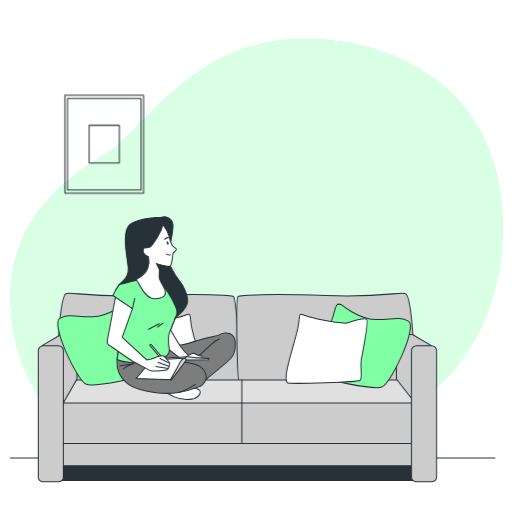
t = 0.00 s
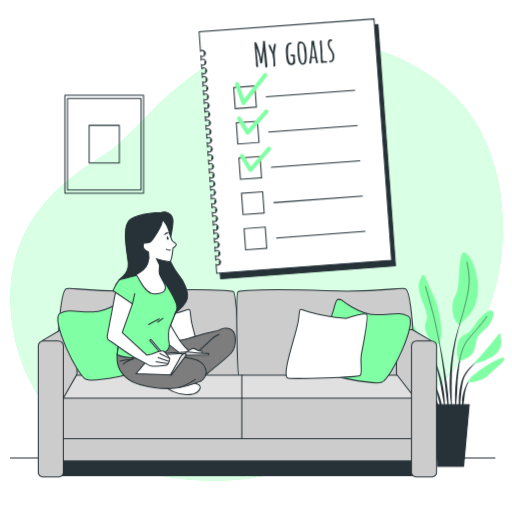
t = 1.15 s
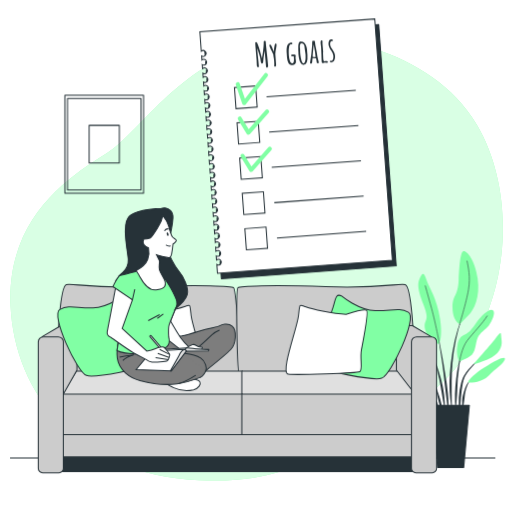
t = 2.35 s
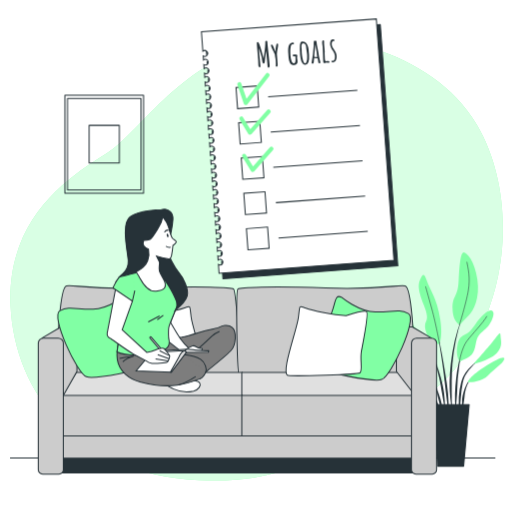
t = 3.55 s
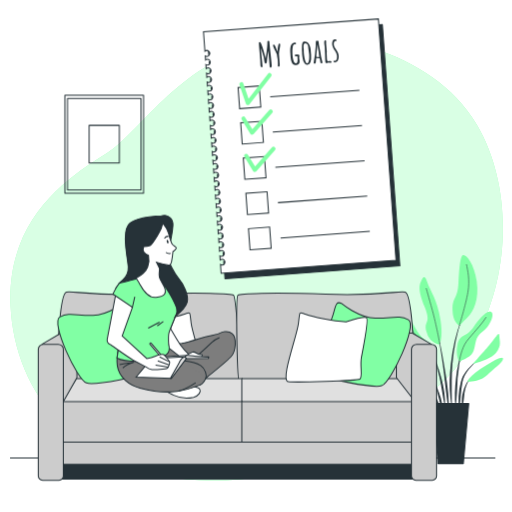
t = 4.60 s
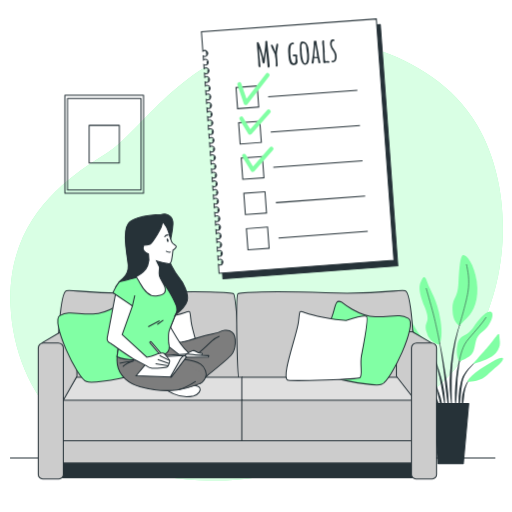
t = 5.80 s

The animated SVG that drew these frames (rendered in a browser with its animation timeline set to each time). Animation: 4 CSS @keyframes rules; one cycle of 7.00 s, repeats indefinitely.

<svg class="animated" id="freepik_stories-personal-goals-checklist" xmlns="http://www.w3.org/2000/svg" viewBox="0 0 500 500" version="1.1" xmlns:xlink="http://www.w3.org/1999/xlink" xmlns:svgjs="http://svgjs.com/svgjs"><style>svg#freepik_stories-personal-goals-checklist:not(.animated) .animable {opacity: 0;}svg#freepik_stories-personal-goals-checklist.animated #freepik--Plant--inject-391 {animation: 1s 1 forwards cubic-bezier(.36,-0.01,.5,1.38) slideDown,6s Infinite  linear heartbeat;animation-delay: 0s,1s;}svg#freepik_stories-personal-goals-checklist.animated #freepik--Checklist--inject-391 {animation: 1s 1 forwards linear slideDown,6s Infinite  linear shake;animation-delay: 0s,1s;}svg#freepik_stories-personal-goals-checklist.animated #freepik--Character--inject-391 {animation: 1.5s Infinite  linear floating;animation-delay: 0s;}            @keyframes slideDown {                0% {                    opacity: 0;                    transform: translateY(-30px);                }                100% {                    opacity: 1;                    transform: translateY(0);                }            }                    @keyframes heartbeat {                0% {                    transform: scale(1);                }                10% {                    transform: scale(1.1);                }                30% {                    transform: scale(1);                }                40% {                    transform: scale(1);                }                50% {                    transform: scale(1.1);                }                60% {                    transform: scale(1);                }                100% {                    transform: scale(1);                }            }                    @keyframes shake {                10%, 90% {                    transform: translate3d(-1px, 0, 0);                  }                  20%, 80% {                    transform: translate3d(2px, 0, 0);                  }                  30%, 50%, 70% {                    transform: translate3d(-4px, 0, 0);                  }                  40%, 60% {                    transform: translate3d(4px, 0, 0);                  }            }                    @keyframes floating {                0% {                    opacity: 1;                    transform: translateY(0px);                }                50% {                    transform: translateY(-10px);                }                100% {                    opacity: 1;                    transform: translateY(0px);                }            }        </style><g id="freepik--background-simple--inject-391" class="animable" style="transform-origin: 250.609px 253.551px;"><path d="M465.8,122.05q-2.39-4-5-7.9C437.63,79.8,397.74,56.31,358.5,45.69A231.87,231.87,0,0,0,305.79,38c-116.62-4-163.07,88-201.61,111.67S6.34,213.91,10.3,298.9s65.22,165,183.81,170,126.5-48.43,192.71-68.19c43.82-13.08,75-57.26,90.2-98.09C497.8,247,496.82,174.69,465.8,122.05Z" style="fill: #81FFA4; transform-origin: 250.609px 253.551px;" id="elbxohjkpxsn" class="animable"></path><g id="elfxip338duqf"><path d="M465.8,122.05q-2.39-4-5-7.9C437.63,79.8,397.74,56.31,358.5,45.69A231.87,231.87,0,0,0,305.79,38c-116.62-4-163.07,88-201.61,111.67S6.34,213.91,10.3,298.9s65.22,165,183.81,170,126.5-48.43,192.71-68.19c43.82-13.08,75-57.26,90.2-98.09C497.8,247,496.82,174.69,465.8,122.05Z" style="fill: rgb(255, 255, 255); opacity: 0.7; transform-origin: 250.609px 253.551px;" class="animable" id="el57rhtb0v9es"></path></g></g><g id="freepik--Floor--inject-391" class="animable" style="transform-origin: 246.77px 447.26px;"><line x1="9.81" y1="447.26" x2="483.73" y2="447.26" style="fill: none; stroke: rgb(38, 50, 56); stroke-miterlimit: 10; transform-origin: 246.77px 447.26px;" id="elmbdq9rxd97f" class="animable"></line></g><g id="freepik--Plant--inject-391" class="animable" style="transform-origin: 441.8px 350.822px;"><path d="M451,311.92h0a.09.09,0,0,0-.05-.12.1.1,0,0,0-.13,0A128.21,128.21,0,0,0,444,333a195.88,195.88,0,0,0-3.72,21.94l-.53,5.54c-.08.93-.18,1.85-.25,2.77l-.15,2.79c-.08,1.85-.19,3.71-.25,5.56l.05,5.57.07,2.79c0,.93.1,1.85.17,2.78.14,1.85.25,3.7.42,5.55.36,3.69.91,7.37,1.48,11a.11.11,0,0,0,.1.09.11.11,0,0,0,.1-.1h0c0-1.85-.09-3.7-.13-5.55s-.22-3.68-.19-5.53,0-3.69-.06-5.53l0-2.76,0-2.76,0-5.52.15-5.52.06-2.76c0-.92.1-1.84.15-2.76l.34-5.51A197,197,0,0,1,445,333.2,127.6,127.6,0,0,1,451,311.92Z" style="fill: rgb(38, 50, 56); transform-origin: 445.054px 355.578px;" id="elah4pzqh555i" class="animable"></path><path d="M451.76,340.78a.11.11,0,0,0-.06-.12.1.1,0,0,0-.13.06,135.5,135.5,0,0,0-3.93,14,131.81,131.81,0,0,0-2.32,14.41c-.49,4.83-1,9.67-1.09,14.53a120.1,120.1,0,0,0,.51,14.56c0,.05,0,.09.09.09a.1.1,0,0,0,.11-.09c.56-4.83.9-9.66,1.24-14.48s.38-9.65.7-14.48a144.2,144.2,0,0,1,4.88-28.5Z" style="fill: rgb(38, 50, 56); transform-origin: 447.976px 369.482px;" id="el75ad9jeh75x" class="animable"></path><path d="M467.76,350.94a.09.09,0,0,0-.13,0,48.8,48.8,0,0,0-10.7,9.33,42.56,42.56,0,0,0-4.19,5.82l-.86,1.62-.67,1.68c-.24.56-.41,1.14-.59,1.71s-.36,1.15-.52,1.73a68.61,68.61,0,0,0-2.21,14.12,80.35,80.35,0,0,0,.53,14.21c0,.05,0,.09.09.09a.1.1,0,0,0,.1-.09l1.22-14.08a125.5,125.5,0,0,1,1.79-13.87c.12-.57.29-1.12.43-1.68a13.22,13.22,0,0,1,.49-1.66l.57-1.63.74-1.53a41.82,41.82,0,0,1,3.83-5.83,48.55,48.55,0,0,1,10.05-9.78h0A.09.09,0,0,0,467.76,350.94Z" style="fill: rgb(38, 50, 56); transform-origin: 457.791px 376.081px;" id="ele1vcv83ae08" class="animable"></path><path d="M460,369a15.63,15.63,0,0,0-4.87,5.85,34.74,34.74,0,0,0-2.73,7.17c-.19.61-.34,1.23-.47,1.86l-.44,1.87a32.08,32.08,0,0,0-.48,3.8c0,1.27,0,2.55,0,3.82a32.39,32.39,0,0,0,.5,3.8.11.11,0,0,0,.08.08.09.09,0,0,0,.11-.08,35.45,35.45,0,0,0,.68-3.74c.2-1.24.39-2.47.54-3.7s.34-2.45.44-3.69.26-2.46.52-3.67a33.67,33.67,0,0,1,2.09-7.1,15.69,15.69,0,0,1,4.09-6.1h0a.09.09,0,0,0,0-.13A.09.09,0,0,0,460,369Z" style="fill: rgb(38, 50, 56); transform-origin: 455.549px 383.126px;" id="elkvsta61hj7c" class="animable"></path><path d="M437.57,383.12c-.52-6.25-1.55-12.43-2.53-18.62S433,352.16,431.86,346s-2.4-12.28-3.72-18.39a.12.12,0,0,0-.12-.08.11.11,0,0,0-.08.12c1.07,6.16,2,12.33,3,18.51s1.82,12.37,2.6,18.56,1.36,12.42,2.13,18.6l2.29,18.6a.09.09,0,0,0,.09.09.09.09,0,0,0,.1-.09c.07-1.57.08-3.14.12-4.71s-.07-3.13-.1-4.7C438.08,389.37,437.81,386.24,437.57,383.12Z" style="fill: rgb(38, 50, 56); transform-origin: 433.109px 364.77px;" id="ela4u61kl0s46" class="animable"></path><path d="M433.83,383c-.34-2.48-.79-4.94-1.26-7.39l-.88-3.65c-.29-1.21-.56-2.43-.92-3.63A103.11,103.11,0,0,0,426,354.15l-.75-1.72-.83-1.68c-.53-1.13-1.17-2.21-1.78-3.3a27.71,27.71,0,0,0-4.51-6,.1.1,0,0,0-.14,0,.12.12,0,0,0,0,.14h0a27.7,27.7,0,0,1,4.13,6.11c.54,1.11,1.11,2.2,1.58,3.35l.73,1.7.65,1.74a102.86,102.86,0,0,1,4.17,14.21c.57,2.4.94,4.85,1.41,7.28l.58,3.66c.22,1.22.48,2.42.65,3.65.39,2.44.84,4.88,1.26,7.32s.83,4.9,1.35,7.35a.11.11,0,0,0,.09.08.09.09,0,0,0,.1-.1c0-2.49-.05-5-.17-7.48S434.09,385.51,433.83,383Z" style="fill: rgb(38, 50, 56); transform-origin: 426.329px 369.731px;" id="els0xoet7tev" class="animable"></path><path d="M428.66,383.35c-1.16-3.28-2.5-6.49-4-9.64a87.47,87.47,0,0,0-5-9.12.1.1,0,0,0-.13,0,.09.09,0,0,0,0,.13,86.22,86.22,0,0,1,4.24,9.41c1.27,3.2,2.42,6.44,3.37,9.73s1.68,6.65,2.56,9.95,1.66,6.64,2.68,10a.1.1,0,0,0,.09.07.1.1,0,0,0,.1-.1,49.63,49.63,0,0,0-1-10.39A64.19,64.19,0,0,0,428.66,383.35Z" style="fill: rgb(38, 50, 56); transform-origin: 426.037px 384.223px;" id="elpw8s4phjm3" class="animable"></path><path d="M428.44,394.27a22.17,22.17,0,0,0-2.75-5.77,24,24,0,0,0-4-5,19,19,0,0,0-2.55-1.93,10.46,10.46,0,0,0-2.89-1.3.1.1,0,0,0-.11.05.1.1,0,0,0,.05.13h0a14.28,14.28,0,0,1,4.79,3.72,22.58,22.58,0,0,1,3.34,5.05c.95,1.8,1.44,3.78,2.26,5.63.37.95.73,1.9,1.15,2.85a24.84,24.84,0,0,0,1.25,2.88h0a.09.09,0,0,0,.08.05.1.1,0,0,0,.11-.09,24.39,24.39,0,0,0-.12-3.2C428.91,396.34,428.69,395.3,428.44,394.27Z" style="fill: rgb(38, 50, 56); transform-origin: 422.656px 390.449px;" id="eledfokix92p6" class="animable"></path><path d="M428.83,336.55a17.77,17.77,0,0,1-12.6-13.38c-2.37-11,5.25-6.3-1.58-23.63s-5.25-21.26-2.89-26.25,3.68-3.41,5.78,3.15,9.71,16.8,12.6,36S428.83,336.55,428.83,336.55Z" style="fill: #81FFA4; transform-origin: 420.448px 303.452px;" id="el9cz6ahfjj7v" class="animable"></path><path d="M449,317.92s-6.82-2.37-7.09-15.23,5-10.24,5.78-26.25,1.84-27.3,4.72-27.56,10.5,7.87,13.13,25.72-3.41,29.66-8.66,34.92S449,317.92,449,317.92Z" style="fill: #81FFA4; transform-origin: 454.038px 283.397px;" id="elwxowx5sutpb" class="animable"></path><path d="M425.15,352s-1.57-9.45-4.72-13.91-10-8.4-14.44-17.06-9.45-12.87-9.19-.53,5.78,18.64,12.6,22.84S425.15,352,425.15,352Z" style="fill: #81FFA4; transform-origin: 410.97px 332.396px;" id="elalu044o0qfo" class="animable"></path><path d="M422.27,368.32s-6.3-12.08-15.49-21-16.54-13.39-13.92-8.93,5.78,4.2,10.24,12.08,3.15,13.65,9.45,18.11S422.27,368.32,422.27,368.32Z" style="fill: #81FFA4; transform-origin: 407.297px 353.57px;" id="elrnaic8pzqv" class="animable"></path><path d="M421.48,383.81c-.26-.79-.53-6.57-9.45-11.29s-17.33-2.89-16.28-.53,6.56,6.3,12.08,8.67S421.48,383.81,421.48,383.81Z" style="fill: #81FFA4; transform-origin: 408.571px 376.694px;" id="el8oo6f20lq8" class="animable"></path><path d="M448.52,352.57s-3.94-5-1.84-15.49,6.82-7.88,12.07-13.39,4.2-6.3,9.45-12.08,10-8.92,12.08-6.56-1,9.72-4.2,13.92-8.14,6.3-10.5,11.55-1.31,13.65-7.35,17.58S448.52,352.57,448.52,352.57Z" style="fill: #81FFA4; transform-origin: 463.511px 328.415px;" id="elnfazrap1upj" class="animable"></path><path d="M461.64,355.45s9.45-10.76,16.28-18.63,9.45-13.92,9.71-8.67,2.36,9.45-3.15,16.28S461.64,355.45,461.64,355.45Z" style="fill: #81FFA4; transform-origin: 474.939px 340.815px;" id="elphc8jdbj1pj" class="animable"></path><path d="M456.65,372.78s-.26-4.2,14.7-13.91,21.27-11.55,19.69-7.62-8.13,7.88-15.22,15S456.65,372.78,456.65,372.78Z" style="fill: #81FFA4; transform-origin: 473.963px 361.055px;" id="elom7vyiw5eh" class="animable"></path><path d="M429.45,335.43s-3.51-18.83-7.18-32.22-6-21.52-6-21.52" style="fill: none; stroke: rgb(38, 50, 56); stroke-linecap: round; stroke-linejoin: round; stroke-width: 0.5px; transform-origin: 422.86px 308.56px;" id="elp4r18cg5pyh" class="animable"></path><path d="M448.44,318.11s6.38-20.41,8.48-32.75-.27-21.52-1.32-27" style="fill: none; stroke: rgb(38, 50, 56); stroke-linecap: round; stroke-linejoin: round; stroke-width: 0.5px; transform-origin: 453.1px 288.235px;" id="eld7gdu440rmq" class="animable"></path><path d="M424.33,351.65a98.63,98.63,0,0,0-9.68-13.78c-5.77-6.83-10.24-10.5-12.86-17.07" style="fill: none; stroke: rgb(38, 50, 56); stroke-linecap: round; stroke-linejoin: round; stroke-width: 0.5px; transform-origin: 413.06px 336.225px;" id="el3g04nhttuh5" class="animable"></path><path d="M448.52,352.57s2.1-12.6,7.08-19.17,15-16.8,18.9-23.36" style="fill: none; stroke: rgb(38, 50, 56); stroke-linecap: round; stroke-linejoin: round; stroke-width: 0.5px; transform-origin: 461.51px 331.305px;" id="elqmvjesk5bkl" class="animable"></path><path d="M420.86,383.52s-8.83-5.75-15.13-8.9" style="fill: none; stroke: rgb(38, 50, 56); stroke-linecap: round; stroke-linejoin: round; stroke-width: 0.5px; transform-origin: 413.295px 379.07px;" id="elyzck3knbwy9" class="animable"></path><polygon points="452.44 452.77 427.72 452.77 422.42 394.08 457.74 394.08 452.44 452.77" style="fill: rgb(38, 50, 56); stroke: rgb(38, 50, 56); stroke-linecap: round; stroke-linejoin: round; transform-origin: 440.08px 423.425px;" id="ell6li9wne4rg" class="animable"></polygon></g><g id="freepik--Picture--inject-391" class="animable" style="transform-origin: 101.795px 140.785px;"><rect x="63.39" y="92.94" width="76.81" height="95.69" style="fill: none; stroke: rgb(38, 50, 56); stroke-linecap: round; stroke-linejoin: round; transform-origin: 101.795px 140.785px;" id="elcciblgy6p0r" class="animable"></rect><rect x="65.9" y="96.06" width="71.79" height="89.43" style="fill: none; stroke: rgb(38, 50, 56); stroke-linecap: round; stroke-linejoin: round; transform-origin: 101.795px 140.775px;" id="elik5m44g4t2" class="animable"></rect><rect x="87.04" y="122.4" width="29.52" height="36.77" style="fill: none; stroke: rgb(38, 50, 56); stroke-linecap: round; stroke-linejoin: round; transform-origin: 101.8px 140.785px;" id="el56oy2yzzi6y" class="animable"></rect></g><g id="freepik--Checklist--inject-391" class="animable" style="transform-origin: 290.57px 145.355px;"><path d="M198.56,36.51l1.4,19a2.84,2.84,0,1,1,.34,4.59l.29,3.9a2.76,2.76,0,0,1,1.6-.65,2.83,2.83,0,1,1,.42,5.65,2.79,2.79,0,0,1-1.69-.41l.29,3.9a2.83,2.83,0,1,1,2,5,2.77,2.77,0,0,1-1.68-.41l.28,3.9a2.84,2.84,0,1,1,2,5,2.79,2.79,0,0,1-1.69-.41l.29,3.9a2.84,2.84,0,1,1,.34,4.58l.28,3.91a2.77,2.77,0,0,1,1.61-.66,2.84,2.84,0,1,1-1.27,5.24l.29,3.9a2.84,2.84,0,1,1,.34,4.59l.28,3.9a2.76,2.76,0,0,1,1.61-.65,2.83,2.83,0,1,1,.41,5.65,2.77,2.77,0,0,1-1.68-.41l.29,3.9a2.83,2.83,0,1,1,2,5,2.79,2.79,0,0,1-1.69-.41l.29,3.9a2.83,2.83,0,1,1,2,5,2.77,2.77,0,0,1-1.68-.41l.28,3.9a2.84,2.84,0,1,1,.34,4.58l.29,3.91a2.77,2.77,0,0,1,1.61-.66,2.84,2.84,0,1,1-1.27,5.24l.28,3.9a2.84,2.84,0,1,1,2,5,2.86,2.86,0,0,1-1.69-.42l.29,3.9a2.76,2.76,0,0,1,1.6-.65,2.83,2.83,0,1,1,.42,5.65,2.74,2.74,0,0,1-1.68-.41l.28,3.9a2.84,2.84,0,1,1,2,5,2.77,2.77,0,0,1-1.68-.41l.29,3.9a2.83,2.83,0,1,1,2,5,2.79,2.79,0,0,1-1.69-.41l.29,3.9a2.84,2.84,0,1,1,.34,4.58l.29,3.91a2.77,2.77,0,0,1,1.6-.66,2.84,2.84,0,1,1-1.27,5.24l.29,3.9a2.84,2.84,0,1,1,.34,4.59l.28,3.9a2.76,2.76,0,0,1,1.61-.65,2.83,2.83,0,1,1,.42,5.65,2.79,2.79,0,0,1-1.69-.41l.29,3.9a2.83,2.83,0,1,1,2,5,2.77,2.77,0,0,1-1.68-.41l.28,3.9a2.84,2.84,0,1,1,2,5,2.79,2.79,0,0,1-1.69-.41l.29,3.9a2.84,2.84,0,1,1,.34,4.58l.28,3.91a2.77,2.77,0,0,1,1.61-.66,2.84,2.84,0,1,1-1.27,5.24l.29,3.9a2.84,2.84,0,1,1,2,5,2.86,2.86,0,0,1-1.69-.42l.62,8.42,170.8-12.56L369.36,24Z" style="fill: rgb(38, 50, 56); stroke: rgb(38, 50, 56); stroke-linecap: round; stroke-linejoin: round; transform-origin: 292.515px 148.11px;" id="el1ypypiim3e8j" class="animable"></path><path d="M194.67,31.05l1.39,19a2.84,2.84,0,1,1,.34,4.59l.29,3.9a2.77,2.77,0,0,1,1.6-.66A2.84,2.84,0,1,1,197,63.13l.28,3.9a2.84,2.84,0,1,1,.34,4.59l.29,3.9a2.76,2.76,0,0,1,1.6-.65,2.83,2.83,0,1,1,.42,5.65,2.79,2.79,0,0,1-1.69-.41l.29,3.9a2.83,2.83,0,1,1,2,5,2.77,2.77,0,0,1-1.68-.41l.29,3.9a2.83,2.83,0,1,1,2,5,2.79,2.79,0,0,1-1.69-.41l.29,3.9a2.83,2.83,0,1,1,.34,4.59l.28,3.9a2.77,2.77,0,0,1,1.61-.66,2.84,2.84,0,1,1-1.27,5.24l.29,3.9a2.84,2.84,0,1,1,.34,4.59l.28,3.9a2.76,2.76,0,0,1,1.61-.65,2.83,2.83,0,1,1,.42,5.65A2.79,2.79,0,0,1,202,131l.29,3.9a2.83,2.83,0,1,1,2,5,2.74,2.74,0,0,1-1.68-.41l.28,3.9a2.84,2.84,0,1,1,2,5,2.77,2.77,0,0,1-1.68-.41l.29,3.9a2.83,2.83,0,1,1,.33,4.59l.29,3.9a2.77,2.77,0,0,1,1.61-.66,2.84,2.84,0,1,1-1.27,5.24l.29,3.9a2.8,2.8,0,0,1,1.6-.65,2.84,2.84,0,1,1-1.27,5.24l.29,3.9a2.76,2.76,0,0,1,1.61-.65,2.83,2.83,0,1,1,.41,5.65,2.77,2.77,0,0,1-1.68-.41l.28,3.9a2.84,2.84,0,1,1,2,5,2.79,2.79,0,0,1-1.69-.41l.29,3.9a2.83,2.83,0,1,1,2,5A2.74,2.74,0,0,1,207,199l.28,3.9a2.84,2.84,0,1,1,2,5,2.92,2.92,0,0,1-1.68-.41l.29,3.9a2.77,2.77,0,0,1,1.6-.66,2.84,2.84,0,1,1,.42,5.66,2.86,2.86,0,0,1-1.69-.42l.29,3.9a2.84,2.84,0,1,1,.34,4.59l.29,3.9a2.76,2.76,0,0,1,1.6-.65,2.83,2.83,0,1,1,.42,5.65,2.79,2.79,0,0,1-1.69-.41l.29,3.9a2.83,2.83,0,1,1,2,5,2.77,2.77,0,0,1-1.68-.41l.28,3.9a2.84,2.84,0,1,1,2,5,2.79,2.79,0,0,1-1.69-.41l.29,3.9a2.83,2.83,0,1,1,2,5,2.92,2.92,0,0,1-1.68-.41l.62,8.41,170.8-12.56L365.47,18.49Z" style="fill: rgb(255, 255, 255); stroke: rgb(38, 50, 56); stroke-miterlimit: 10; transform-origin: 288.685px 142.66px;" id="elj3bl7q3pp2" class="animable"></path><line x1="259.81" y1="94.56" x2="346.94" y2="88.15" style="fill: none; stroke: rgb(38, 50, 56); stroke-miterlimit: 10; transform-origin: 303.375px 91.355px;" id="eld4x9gd6mwg8" class="animable"></line><g id="elriporuskbrf"><rect x="229.19" y="84.69" width="20.73" height="20.73" style="fill: none; stroke: rgb(38, 50, 56); stroke-miterlimit: 10; transform-origin: 239.555px 95.055px; transform: rotate(-4.21deg);" class="animable" id="elkjc9f6z4vzm"></rect></g><line x1="262.35" y1="129.02" x2="349.48" y2="122.61" style="fill: none; stroke: rgb(38, 50, 56); stroke-miterlimit: 10; transform-origin: 305.915px 125.815px;" id="elkmaog1s671k" class="animable"></line><g id="elg93evk5b6h5"><rect x="231.73" y="119.15" width="20.73" height="20.73" style="fill: none; stroke: rgb(38, 50, 56); stroke-miterlimit: 10; transform-origin: 242.095px 129.515px; transform: rotate(-4.21deg);" class="animable" id="el4abt48wff9t"></rect></g><line x1="264.88" y1="163.47" x2="352.01" y2="157.07" style="fill: none; stroke: rgb(38, 50, 56); stroke-miterlimit: 10; transform-origin: 308.445px 160.27px;" id="eluda3isfp7rj" class="animable"></line><g id="el8c6dwh7wn4j"><rect x="234.26" y="153.61" width="20.73" height="20.73" style="fill: none; stroke: rgb(38, 50, 56); stroke-miterlimit: 10; transform-origin: 244.625px 163.975px; transform: rotate(-4.21deg);" class="animable" id="elmtc47ghp9hf"></rect></g><line x1="267.42" y1="197.93" x2="354.55" y2="191.52" style="fill: none; stroke: rgb(38, 50, 56); stroke-miterlimit: 10; transform-origin: 310.985px 194.725px;" id="elka3ob3hl67b" class="animable"></line><g id="elzkqer3xteg"><rect x="236.8" y="188.07" width="20.73" height="20.73" style="fill: none; stroke: rgb(38, 50, 56); stroke-miterlimit: 10; transform-origin: 247.165px 198.435px; transform: rotate(-4.21deg);" class="animable" id="elkbezkea7m18"></rect></g><line x1="269.95" y1="232.39" x2="357.08" y2="225.98" style="fill: none; stroke: rgb(38, 50, 56); stroke-miterlimit: 10; transform-origin: 313.515px 229.185px;" id="elcl9zlys1jcp" class="animable"></line><g id="elb9nk5c5nx1g"><rect x="239.33" y="222.53" width="20.73" height="20.73" style="fill: none; stroke: rgb(38, 50, 56); stroke-miterlimit: 10; transform-origin: 249.695px 232.895px; transform: rotate(-4.21deg);" class="animable" id="eldrcnqgfg5b7"></rect></g><polyline points="231.69 82.28 237.99 100.62 259.24 73.32" style="fill: none; stroke: #81FFA4; stroke-linecap: round; stroke-linejoin: round; stroke-width: 4px; transform-origin: 245.465px 86.97px;" id="el57at7u1d6t" class="animable"></polyline><polyline points="233.66 115.78 242.09 129.52 260.37 108.87" style="fill: none; stroke: #81FFA4; stroke-linecap: round; stroke-linejoin: round; stroke-width: 4px; transform-origin: 247.015px 119.195px;" id="el7gcrigrmlyo" class="animable"></polyline><polyline points="236.34 152.21 244.77 165.94 263.05 145.3" style="fill: none; stroke: #81FFA4; stroke-linecap: round; stroke-linejoin: round; stroke-width: 4px; transform-origin: 249.695px 155.62px;" id="elgi2nniiomml" class="animable"></polyline><path d="M259.55,65.77a2,2,0,0,1-.26-.93L258.9,60c0-.42-.12-1.1-.19-2.06-.19-2-.38-4.33-.57-6.88L258,49.37q-.18,1.6-.69,4.5c-.34,2-.56,3.65-.66,4.93V59l-.05.63a6.26,6.26,0,0,1-.22,1.5,1.09,1.09,0,0,1-1,.86c-.78.06-1.25-.94-1.4-3a21.57,21.57,0,0,0-.62-3.63c-.32-1.28-.81-2.85-1.45-4.72L250.73,47,251,51q.13,1.77.66,6.74l.23,2.23.4,4.48a1.85,1.85,0,0,1-.4,1.28,1.2,1.2,0,0,1-1.17-.42,2.92,2.92,0,0,1-.42-1.47l-.13-2.69c0-1.19-.06-2.07-.1-2.66l-.53-6.33L249,45.79q-.1-1.41-.24-4.23l.84-.59a.86.86,0,0,1,.56.33,6,6,0,0,1,.67,1.06,61.8,61.8,0,0,1,2.73,8,13.82,13.82,0,0,1,.36,1.39c.36,1.25.62,2.2.77,2.85l.68,2.48.15-1.09.42-2.74c.24-1.6.43-3,.57-4.19s.27-2.5.39-3.89c.12-1.65.17-3,.16-4.13l0-.2a1,1,0,0,1,.35-.7,1.24,1.24,0,0,1,.77-.3.68.68,0,0,1,.54.22.93.93,0,0,1,.27.54q.29,3.95,1.16,11.75.45,3.82.78,7.49c.13,1.11.25,2.52.38,4.22a2.33,2.33,0,0,1-.3,1.38,1.08,1.08,0,0,1-.84.65A.59.59,0,0,1,259.55,65.77Z" style="fill: rgb(38, 50, 56); transform-origin: 255.04px 52.9681px;" id="elxmc8iwmnhue" class="animable"></path><path d="M267.23,64.42q.31-.72-.05-5.6a20.35,20.35,0,0,0-.34-2.48l-.17-.94a12.89,12.89,0,0,1-.2-1.34l-.06-.85c-.26-.53-.74-1.52-1.42-3s-1.25-2.66-1.67-3.64a9,9,0,0,1-.8-2.31v-.17l.71-.61c.38,0,.81.47,1.29,1.36a29.34,29.34,0,0,1,1.42,3.39q.81,2.2.81,2.34c.07-.25.19-1.08.35-2.5a35,35,0,0,1,.61-3.77c.29-1.09.64-1.66,1-1.69a.94.94,0,0,1,.59.16.62.62,0,0,1,.28.47,18,18,0,0,1-.57,4.79,19.17,19.17,0,0,0-.63,4.86l.72,9.87c.11,1.46-.2,2.22-.92,2.27C267.83,65.1,267.51,64.88,267.23,64.42Z" style="fill: rgb(38, 50, 56); transform-origin: 266.051px 53.8253px;" id="elzc3ncbu9vq" class="animable"></path><path d="M283.34,63.41a4,4,0,0,1-1.34-.8,4.45,4.45,0,0,1-.89-1.29,9.72,9.72,0,0,1-.65-1.67,10.74,10.74,0,0,1-.39-1.78c-.13-.78-.22-1.46-.29-2l-.14-1.9-.09-1.31c-.09-1.27-.15-2.31-.16-3.12a18.21,18.21,0,0,1,.19-3.15,7.35,7.35,0,0,1,.83-2.66A3.57,3.57,0,0,1,282.23,42a3.83,3.83,0,0,1,1.36-.33q1.41-.11,1.47.72a.77.77,0,0,1-.27.66,1.12,1.12,0,0,1-.72.3,1.42,1.42,0,0,1-.36,0h-.33a1.19,1.19,0,0,0-.94.66,5.49,5.49,0,0,0-.6,1.69,26,26,0,0,0-.39,4.48c0,1.49.05,2.6.11,3.32s.16,1.76.32,3a14.08,14.08,0,0,0,.79,3.11,4.75,4.75,0,0,0,.63,1.22,2.79,2.79,0,0,0,.86.74,2.06,2.06,0,0,0,1.18.28c1.05-.08,1.44-1.86,1.19-5.36L286.42,55a2.15,2.15,0,0,0-.77,0l-.29,0L285,55c-.77.05-1.17-.17-1.2-.67a.82.82,0,0,1,.26-.73,1.26,1.26,0,0,1,.78-.31v0l.46,0c2-.14,3,.12,3,.8a8.3,8.3,0,0,1-.08,1.19,5.59,5.59,0,0,0-.11,1.2c0,.37.1.95.23,1.73l.19,1.73a3,3,0,0,1-.92,2.56,4.12,4.12,0,0,1-2.6,1.1A4,4,0,0,1,283.34,63.41Z" style="fill: rgb(38, 50, 56); transform-origin: 283.969px 52.6382px;" id="ely1skyhdx779" class="animable"></path><path d="M294.37,62.77a4.06,4.06,0,0,1-1.29-1.37,13.11,13.11,0,0,1-1.5-4.28,31.8,31.8,0,0,1-.61-4.27,5.23,5.23,0,0,1,0-.66l0-.59c0-.11,0-.16-.05-.16l0-.59-.13-2.3c0-.7,0-1.82,0-3.36a11.26,11.26,0,0,1,.53-3.1,2.46,2.46,0,0,1,.52-1.05,1.17,1.17,0,0,1,.79-.4,5.54,5.54,0,0,1,2.4.3,5.05,5.05,0,0,1,1.87,1.2,7.86,7.86,0,0,1,1.26,1.93,12.57,12.57,0,0,1,.84,2.49,19.8,19.8,0,0,1,.41,2.91l0,.26c.05.68.11,1.29.17,1.83l.17,1.87q.69,9.43-3.7,9.76A2.59,2.59,0,0,1,294.37,62.77Zm2.42-1.5a3,3,0,0,0,.66-1.35,12.41,12.41,0,0,0,.49-3.66c0-1.12,0-2.09-.05-2.9-.07-1-.24-2.27-.51-3.85s-.41-2.92-.47-3.75l-.05-.59a3.56,3.56,0,0,0-1-2.11,2.41,2.41,0,0,0-1.95-.78,1.5,1.5,0,0,0-1.39,1.39,9,9,0,0,0-.13,2.65c0,.41.07.76.11,1l.06.89.05,1.51c0,.46,0,1,.05,1.51.08,1.18.2,2.35.35,3.51a29.2,29.2,0,0,0,1,4.73c.47,1.6,1,2.37,1.72,2.32A1.53,1.53,0,0,0,296.79,61.27Z" style="fill: rgb(38, 50, 56); transform-origin: 295.317px 51.9083px;" id="eluabjbqhvpo" class="animable"></path><path d="M309.25,61.66a1,1,0,0,1-.43-.83,27.44,27.44,0,0,0-.57-3.32l-.18-.68-3.28-.25c-.1.51-.21,1.54-.34,3.09a4.55,4.55,0,0,1-.46,2.18.8.8,0,0,1-.64.34,1.2,1.2,0,0,1-.73-.19.74.74,0,0,1-.38-.59l.06-.16,0-.14a147.88,147.88,0,0,0,2.06-16.86c0-.09,0-.24,0-.44s0-.52,0-.91c0-.81,0-1.46.08-1.95a2.61,2.61,0,0,1,.29-1.11l1.12-.08a1.49,1.49,0,0,1,.8.15.69.69,0,0,1,.37.59,58.32,58.32,0,0,0,1.24,7.35,65.45,65.45,0,0,1,1.17,7,7.86,7.86,0,0,0,.24,1,5.69,5.69,0,0,1,.24,1c0,.15.17.8.47,1.94a15.12,15.12,0,0,1,.44,2v0a.86.86,0,0,1-.46.95A2.16,2.16,0,0,1,309.25,61.66Zm-1.68-7.2a72.25,72.25,0,0,0-1.08-7.5l-.58-3.38c-.57,5.2-.92,9.13-1.08,11.78a8.37,8.37,0,0,0,2.92.31A6,6,0,0,1,307.57,54.46Z" style="fill: rgb(38, 50, 56); transform-origin: 306.539px 50.9732px;" id="elcmpm5u6yz8t" class="animable"></path><path d="M315.84,61.24a2.09,2.09,0,0,1-1.09.41.85.85,0,0,1-.7-.3,1.14,1.14,0,0,1-.33-.71c-.13-1.84-.24-4.29-.31-7.36q-.17-4.91-.34-7.33l0-.23c-.23-1.37-.37-2.39-.42-3.07-.15-2.07.15-3.14.92-3.19a.78.78,0,0,1,.59.2.79.79,0,0,1,.29.55c0,.27,0,.69,0,1.26a10.61,10.61,0,0,0,0,1.25q.16,2.2.33,4c.1,1.16.21,2.47.32,3.94A4.51,4.51,0,0,0,315,52l0,.39.12,2.59c0,.77.06,1.65.13,2.63.11,1.51.53,2.24,1.25,2.18l.21,0,.41-.05c.19,0,.44-.06.75-.08,1.18-.09,1.79.19,1.84.85a.69.69,0,0,1-.25.58,1.6,1.6,0,0,1-.7.35A9.07,9.07,0,0,0,315.84,61.24Z" style="fill: rgb(38, 50, 56); transform-origin: 316.162px 50.5544px;" id="elyf4a5fk1h2q" class="animable"></path><path d="M322.08,60.68a1.26,1.26,0,0,1-.54-.82l.32-.58a2.63,2.63,0,0,1,.63.08,3.86,3.86,0,0,0,.76,0,1.4,1.4,0,0,0,1-.61,3.36,3.36,0,0,0,.61-1.42,10.86,10.86,0,0,0,.21-2.86,9.08,9.08,0,0,0-1.71-4.45l-.4-.6c-.47-.69-.87-1.31-1.2-1.85a11.82,11.82,0,0,1-.85-1.79,8.38,8.38,0,0,1-.58-2.52,7.87,7.87,0,0,1,.43-3.07,3.12,3.12,0,0,1,.84-1.3,2.16,2.16,0,0,1,1.33-.57,1.86,1.86,0,0,1,1.13.29,1.14,1.14,0,0,1,.57.87.53.53,0,0,1-.2.47.94.94,0,0,1-.54.21,1.24,1.24,0,0,1-.7-.15c-.48.06-.83.51-1.06,1.37a7,7,0,0,0-.22,1.92,6.47,6.47,0,0,0,.44,1.9,8.24,8.24,0,0,0,.88,1.7l.82,1.26,1.31,2.08a9.69,9.69,0,0,1,.89,2.07,11.3,11.3,0,0,1,.46,2.44,8.33,8.33,0,0,1-.64,3.87,3.84,3.84,0,0,1-1.18,1.57,3.31,3.31,0,0,1-1.82.69V61A2,2,0,0,1,322.08,60.68Z" style="fill: rgb(38, 50, 56); transform-origin: 323.524px 49.6579px;" id="ely1dl8rg8fxp" class="animable"></path></g><g id="freepik--Character--inject-391" class="animable" style="transform-origin: 231.845px 341.003px;"><path d="M56.3,344.48s2-56.44,8.49-57.94,23.48,4,77.93,2,83.43-.49,85.43,1,9,85.93,6,86.93-65.45-5.5-91.43-5-78.43,28.83-82.93,27.83S56.3,344.48,56.3,344.48Z" style="fill: rgb(204, 204, 204); stroke: rgb(38, 50, 56); stroke-linecap: round; stroke-linejoin: round; transform-origin: 145.545px 342.802px;" id="eliox3brk7uwf" class="animable"></path><path d="M404.14,344.48s-2-56.44-8.49-57.94-23.48,4-77.93,2-83.43-.49-85.43,1-1.14,85.93,1.86,86.93,57.59-5.5,83.57-5,83.21,23.35,87.71,22.35S404.14,344.48,404.14,344.48Z" style="fill: rgb(204, 204, 204); stroke: rgb(38, 50, 56); stroke-linecap: round; stroke-linejoin: round; transform-origin: 319.175px 340.065px;" id="elqg3jgu7bkj" class="animable"></path><rect x="49.56" y="453.5" width="364.79" height="15.59" style="fill: rgb(38, 50, 56); stroke: rgb(38, 50, 56); stroke-linecap: round; stroke-linejoin: round; transform-origin: 231.955px 461.295px;" id="el84r9bytgbb3" class="animable"></rect><rect x="56.8" y="431.91" width="356.7" height="22.98" style="fill: rgb(204, 204, 204); stroke: rgb(38, 50, 56); stroke-linecap: round; stroke-linejoin: round; transform-origin: 235.15px 443.4px;" id="elduxbvhnxi2r" class="animable"></rect><polygon points="236.81 410.63 50.27 410.63 74.56 370.96 236.81 370.96 236.81 410.63" style="fill: rgb(224, 224, 224); stroke: rgb(38, 50, 56); stroke-linecap: round; stroke-linejoin: round; transform-origin: 143.54px 390.795px;" id="elbyohqyjroi" class="animable"></polygon><polygon points="412.16 410.63 236.16 410.63 236.16 370.96 394.39 370.96 412.16 410.63" style="fill: rgb(224, 224, 224); stroke: rgb(38, 50, 56); stroke-linecap: round; stroke-linejoin: round; transform-origin: 324.16px 390.795px;" id="elvlkkl6ssj4p" class="animable"></polygon><rect x="56.8" y="393.45" width="180.01" height="39.66" style="fill: rgb(204, 204, 204); stroke: rgb(38, 50, 56); stroke-linecap: round; stroke-linejoin: round; transform-origin: 146.805px 413.28px;" id="elcs48cqk8i68" class="animable"></rect><rect x="236.16" y="393.45" width="176" height="39.66" style="fill: rgb(204, 204, 204); stroke: rgb(38, 50, 56); stroke-linecap: round; stroke-linejoin: round; transform-origin: 324.16px 413.28px;" id="elw0n7iut1y9n" class="animable"></rect><path d="M140.23,315.51s-17.49-5.49-20-4,3.5,31,5,39-1.5,19.49,1.5,21,61.94,3.5,69.94,2.5-8.5-44.46-10-56.95-.5-11-6.5-9S153.71,315.51,140.23,315.51Z" style="fill: rgb(255, 255, 255); stroke: rgb(38, 50, 56); stroke-linecap: round; stroke-linejoin: round; transform-origin: 159.236px 340.502px;" id="elqvilngfz3en" class="animable"></path><path d="M41,337.49l18.52-10.84h11.6a4,4,0,0,1,4,4v39.45L61.72,393.78Z" style="fill: rgb(204, 204, 204); stroke: rgb(38, 50, 56); stroke-linecap: round; stroke-linejoin: round; transform-origin: 58.06px 360.215px;" id="elp0qm7zeg2sg" class="animable"></path><path d="M123.87,294.85s-17,14-33,14.48-23-3.49-32.47,1.5,17,61.45,26,64.45,57-8,62.44-10-12.48-51.46-15-59.45S129.37,292.35,123.87,294.85Z" style="fill: #81FFA4; stroke: rgb(38, 50, 56); stroke-miterlimit: 10; transform-origin: 102.123px 335.018px;" id="ellw55d8liok" class="animable"></path><path d="M42.46,337.49h14.3a5.09,5.09,0,0,1,5.09,5.09V466.06a4.32,4.32,0,0,1-4.32,4.32H41.69a4.32,4.32,0,0,1-4.32-4.32V342.58A5.09,5.09,0,0,1,42.46,337.49Z" style="fill: rgb(204, 204, 204); stroke: rgb(38, 50, 56); stroke-linecap: round; stroke-linejoin: round; transform-origin: 49.61px 403.935px;" id="eloljhxaqqldk" class="animable"></path><path d="M421.23,337.49l-18.52-10.84h-11.6a4,4,0,0,0-4,4v39.45l18.36,23.68Z" style="fill: rgb(204, 204, 204); stroke: rgb(38, 50, 56); stroke-linecap: round; stroke-linejoin: round; transform-origin: 404.17px 360.215px;" id="el56k4wv236p7" class="animable"></path><path d="M406.93,337.49h14.3a5.09,5.09,0,0,1,5.09,5.09V466.06a4.32,4.32,0,0,1-4.32,4.32H406.16a4.32,4.32,0,0,1-4.32-4.32V342.58A5.09,5.09,0,0,1,406.93,337.49Z" style="fill: rgb(204, 204, 204); stroke: rgb(38, 50, 56); stroke-linecap: round; stroke-linejoin: round; transform-origin: 414.08px 403.935px;" id="el91rj4yiv4lg" class="animable"></path><path d="M333.28,297.52s17,14,33,14.48,23-3.49,32.47,1.5-17,61.45-26,64.45-56.95-8-62.44-10,12.49-51.46,15-59.45S327.78,295,333.28,297.52Z" style="fill: #81FFA4; stroke: rgb(38, 50, 56); stroke-miterlimit: 10; transform-origin: 355.02px 337.684px;" id="el6b1eq4zuksw" class="animable"></path><path d="M337.9,315.51s17.49-5.49,20-4-3.5,31-5,39,1.5,19.49-1.5,21-61.94,3.5-69.94,2.5,8.49-44.46,10-56.95.5-11,6.5-9S324.42,315.51,337.9,315.51Z" style="fill: rgb(255, 255, 255); stroke: rgb(38, 50, 56); stroke-linecap: round; stroke-linejoin: round; transform-origin: 318.893px 340.502px;" id="el3q41q8os61w" class="animable"></path><path d="M189.23,378.8s4.89.68,6,2.86-1.22,6.25-6.25,7.61a29.93,29.93,0,0,1-19.3-2c-6.8-3.13-7.48-4.22-6.12-5.17S189.23,378.8,189.23,378.8Z" style="fill: rgb(255, 255, 255); stroke: rgb(38, 50, 56); stroke-miterlimit: 10; transform-origin: 179.243px 384.418px;" id="elfqww566l61e" class="animable"></path><path d="M134.53,269.36s-5.23,2.32-10.27,4.46a23.21,23.21,0,0,0-9.11,6.59l-1.75,1.93,5.23,48.85s-5.81,15.51-4.07,27.33,12,19,22.1,21.71,25.59,4.66,36.06,3.3,19.77-5.23,22.87-6.4,5.43-6.59,5.43-6.59,19.19-15.31,24.42-20.74,5.81-19,1.36-22.68-10.66-1.36-12.8-.19-8.91,1.74-20.16,5.23-16.28,4.46-16.28,4.46l-12.79,1s-.58-8.92.39-11.83,6.2-15.7,6.2-15.7,2.52-4.07,2.71-11.24-7.75-19-10.27-22.1-11.83-11.82-14-12.21S134.53,269.36,134.53,269.36Z" style="fill: rgb(125, 125, 125); stroke: rgb(38, 50, 56); stroke-linecap: round; stroke-linejoin: round; transform-origin: 171.593px 324.247px;" id="elya78rsct5ua" class="animable"></path><path d="M165.83,321.06s7.91,13.85,11,17.94a49,49,0,0,0,6.93,7.66,23.88,23.88,0,0,1,2.72,3.22H176.09l-11.5-8.9s-2.47-8.54-2.23-12.87A10.84,10.84,0,0,1,165.83,321.06Z" style="fill: rgb(255, 255, 255); stroke: rgb(38, 50, 56); stroke-miterlimit: 10; transform-origin: 174.412px 335.47px;" id="eldw4cu90xfsn" class="animable"></path><path d="M182.15,348.23a62.62,62.62,0,0,1,6.06-3.17,4.86,4.86,0,0,1,3.59,1.11,9.3,9.3,0,0,0,4,1.36c.62,0,1.85-.25,1.73.87s-1.48,1.48-1.48,1.48l-12.62-.49Z" style="fill: rgb(255, 255, 255); stroke: rgb(38, 50, 56); stroke-miterlimit: 10; transform-origin: 189.844px 347.459px;" id="elhl7kd5yfqza" class="animable"></path><path d="M165.16,325.76c1-2.9,6.2-15.7,6.2-15.7s2.52-4.07,2.71-11.24-7.75-19-10.27-22.1-11.83-11.82-14-12.21-15.31,4.85-15.31,4.85-5.23,2.32-10.27,4.46a23.21,23.21,0,0,0-9.11,6.59l-1.75,1.93,5.23,48.85a79.1,79.1,0,0,0-4.3,19.77c2.88,1.55,8.65,3.11,20.2,3.11,23.07,0,30.24-7.18,30.63-10.86a13,13,0,0,0-.39-5.62S164.19,328.67,165.16,325.76Z" style="fill: #81FFA4; stroke: rgb(38, 50, 56); stroke-miterlimit: 10; transform-origin: 143.717px 309.28px;" id="el2bn92v4t1f5" class="animable"></path><line x1="144.75" y1="321.79" x2="155.84" y2="315.9" style="fill: none; stroke: rgb(38, 50, 56); stroke-miterlimit: 10; transform-origin: 150.295px 318.845px;" id="eld7rovslhdlo" class="animable"></line><line x1="159.49" y1="315.33" x2="153.59" y2="319.55" style="fill: none; stroke: rgb(38, 50, 56); stroke-miterlimit: 10; transform-origin: 156.54px 317.44px;" id="els3ioh2lm75" class="animable"></line><path d="M182.15,348.23s-29.08,1.83-30.09,2a28.71,28.71,0,0,0-4.07,1.45l33.81-.14S179.54,349.82,182.15,348.23Z" style="fill: rgb(255, 255, 255); stroke: rgb(38, 50, 56); stroke-miterlimit: 10; transform-origin: 165.07px 349.955px;" id="el2cgkkdyc4b2" class="animable"></path><path d="M181.8,351.52l21.76-.15.29-1.45s-10.3-.15-15.38-1-6.38-1-7.84.73Z" style="fill: rgb(224, 224, 224); stroke: rgb(38, 50, 56); stroke-linecap: round; stroke-linejoin: round; transform-origin: 192.24px 349.913px;" id="elgzuvpgjpw5" class="animable"></path><path d="M143.35,357,132.91,369.5l34.38,1.31,14.51-19.29a2.33,2.33,0,0,0-2.18-1.75c-1.74,0-31.63,1.89-31.63,1.89Z" style="fill: rgb(255, 255, 255); stroke: rgb(38, 50, 56); stroke-miterlimit: 10; transform-origin: 157.355px 360.29px;" id="elzmadh1subia" class="animable"></path><path d="M175.7,354c-1,2.51-8.13,14.65-9.38,16.79l1,0,14.51-19.29a2.33,2.33,0,0,0-2.18-1.75A9.57,9.57,0,0,0,175.7,354Z" style="fill: rgb(224, 224, 224); stroke: rgb(38, 50, 56); stroke-linecap: round; stroke-linejoin: round; transform-origin: 174.075px 360.27px;" id="elredsa2dgfla" class="animable"></path><path d="M214.31,331a25.92,25.92,0,0,0-7.3,4.45c-2.84,2.72-12.49,11.63-12.49,11.63" style="fill: none; stroke: rgb(38, 50, 56); stroke-miterlimit: 10; transform-origin: 204.415px 339.04px;" id="elx4d6a40wma" class="animable"></path><path d="M180.42,353.71s10.14,1.12,15.46,4.58,5.94,9.78,5.14,12.25" style="fill: rgb(125, 125, 125); stroke: rgb(38, 50, 56); stroke-linecap: round; stroke-linejoin: round; transform-origin: 190.863px 362.125px;" id="elszzgiq7e5x" class="animable"></path><path d="M191.06,375.11s-9,5.94-16.7,8.17" style="fill: none; stroke: rgb(38, 50, 56); stroke-miterlimit: 10; transform-origin: 182.71px 379.195px;" id="elmhxtumfd8m" class="animable"></path><path d="M119.91,360.56s3.66-3.51,11.05-5.62" style="fill: none; stroke: rgb(38, 50, 56); stroke-miterlimit: 10; transform-origin: 125.435px 357.75px;" id="elh3f0syjl0xv" class="animable"></path><path d="M116.78,357.38a78.65,78.65,0,0,1,12.67-1.88" style="fill: none; stroke: rgb(38, 50, 56); stroke-miterlimit: 10; transform-origin: 123.115px 356.44px;" id="elsxfxc8vetv" class="animable"></path><path d="M160.22,351.3l-1.15,1-12.61-14.82a.75.75,0,0,1,.09-1.06h0a.76.76,0,0,1,1.06.08Z" style="fill: rgb(255, 255, 255); stroke: rgb(38, 50, 56); stroke-miterlimit: 10; transform-origin: 153.251px 344.271px;" id="el2umujrxgog4" class="animable"></path><path d="M113.3,287.11s-8,42.4-8.57,45.21a5,5,0,0,0,2.67,5.34c1.12.42,17.13,12.35,22.89,15.44s11.93,6.32,11.93,6.32,3.37,2.39,6.18,2.81a38.52,38.52,0,0,0,8-.28s6-.28,7-1,2.67-5.34,2.25-6.18-4.21-6-5.76-7.16-10.53,2.24-12.21,2.95a16.32,16.32,0,0,1-4.36.84l-24-22.05,10-28Z" style="fill: rgb(255, 255, 255); stroke: rgb(38, 50, 56); stroke-miterlimit: 10; transform-origin: 135.185px 324.716px;" id="elqzaqgccfhhs" class="animable"></path><line x1="151.91" y1="357.88" x2="164.4" y2="359.7" style="fill: none; stroke: rgb(38, 50, 56); stroke-miterlimit: 10; transform-origin: 158.155px 358.79px;" id="elbbdqvmetju" class="animable"></line><line x1="154.01" y1="353.8" x2="164.97" y2="357.6" style="fill: none; stroke: rgb(38, 50, 56); stroke-miterlimit: 10; transform-origin: 159.49px 355.7px;" id="elevf7qwqra07" class="animable"></line><line x1="155.84" y1="349.87" x2="165.67" y2="354.79" style="fill: none; stroke: rgb(38, 50, 56); stroke-miterlimit: 10; transform-origin: 160.755px 352.33px;" id="elq4glecxnz3" class="animable"></line><path d="M131.62,291.07l-2.32,10.27-19-12.79a55.29,55.29,0,0,1,3.1-6.21,47.39,47.39,0,0,1,3.3-4.65,31.83,31.83,0,0,1,7.56-3.87,14.63,14.63,0,0,1,6.39-1" style="fill: #81FFA4; stroke: rgb(38, 50, 56); stroke-miterlimit: 10; transform-origin: 120.96px 287.063px;" id="elq5kt0i5wcg" class="animable"></path><path d="M157.6,212.18s-21.52.19-30.63,7-1.94,35.67-1.75,43a15.75,15.75,0,0,1-5.42,12.59c-1.36,1.17-3.1,2.91-3.1,2.91s13.76-2.91,18.6-5,11.83-8.72,12.6-9.69,8.15,13.76,11.63,16.48,11.83,18.61,13,23.06a9.33,9.33,0,0,1-1.16,7.56s9.5-7.17,11.43-13.56-3.87-18.23-8.14-23.07S164.57,257.15,164,252.69s5.82-26.56,4.85-33.54S160.7,210.62,157.6,212.18Z" style="fill: rgb(38, 50, 56); stroke: rgb(38, 50, 56); stroke-miterlimit: 10; transform-origin: 149.941px 260.858px;" id="elvfx0qah5wl" class="animable"></path><path d="M158.93,219.13s4.49,5.31,5.72,10.22,2.59,9.12,3.68,10.62,3.67,2.18,3.81,3.4-3.27,3.68-3.27,3.68a89.06,89.06,0,0,1-1.36,9.94c-.82,3.41-1.77,3.54-3.95,3s-6.67-1.36-6.67-1.36-2.18,9.94-1.23,13.34,5,8.72,5.59,11.85.95,6.94-8.86,7.9-15.11-12-17.29-15.39l-2.18-3.41s9.13-5,11.3-11a20.44,20.44,0,0,0,.82-11.16,8.32,8.32,0,0,1-4.63-3.41,5.8,5.8,0,0,1,0-5.31,24.2,24.2,0,0,0,6-.95c2.18-.82,6.13-7.9,9-12.53A27.34,27.34,0,0,0,158.93,219.13Z" style="fill: rgb(255, 255, 255); stroke: rgb(38, 50, 56); stroke-miterlimit: 10; transform-origin: 152.532px 255.45px;" id="el0qqnyqs9g0gc" class="animable"></path><path d="M162.06,247.73s1.09,1.36,4.5,1.09" style="fill: none; stroke: rgb(38, 50, 56); stroke-miterlimit: 10; transform-origin: 164.31px 248.293px;" id="elr47v6pwveg" class="animable"></path><path d="M160.57,234a4.42,4.42,0,0,1,3.94-2" style="fill: none; stroke: rgb(38, 50, 56); stroke-miterlimit: 10; transform-origin: 162.54px 232.997px;" id="el82x41k4bgqp" class="animable"></path><path d="M164.49,237c.26,1,.12,1.87-.32,2s-1-.58-1.26-1.56-.12-1.87.31-2S164.22,236,164.49,237Z" style="fill: rgb(38, 50, 56); transform-origin: 163.7px 237.22px;" id="elynld1zd9k2" class="animable"></path><polygon points="156.89 258.63 152.8 257.4 155.94 263.8 156.89 258.63" style="fill: rgb(38, 50, 56); stroke: rgb(38, 50, 56); stroke-miterlimit: 10; transform-origin: 154.845px 260.6px;" id="elgg29kycqht" class="animable"></polygon></g><defs>     <filter id="active" height="200%">         <feMorphology in="SourceAlpha" result="DILATED" operator="dilate" radius="2"></feMorphology>                <feFlood flood-color="#32DFEC" flood-opacity="1" result="PINK"></feFlood>        <feComposite in="PINK" in2="DILATED" operator="in" result="OUTLINE"></feComposite>        <feMerge>            <feMergeNode in="OUTLINE"></feMergeNode>            <feMergeNode in="SourceGraphic"></feMergeNode>        </feMerge>    </filter>    <filter id="hover" height="200%">        <feMorphology in="SourceAlpha" result="DILATED" operator="dilate" radius="2"></feMorphology>                <feFlood flood-color="#ff0000" flood-opacity="0.5" result="PINK"></feFlood>        <feComposite in="PINK" in2="DILATED" operator="in" result="OUTLINE"></feComposite>        <feMerge>            <feMergeNode in="OUTLINE"></feMergeNode>            <feMergeNode in="SourceGraphic"></feMergeNode>        </feMerge>            <feColorMatrix type="matrix" values="0   0   0   0   0                0   1   0   0   0                0   0   0   0   0                0   0   0   1   0 "></feColorMatrix>    </filter></defs></svg>